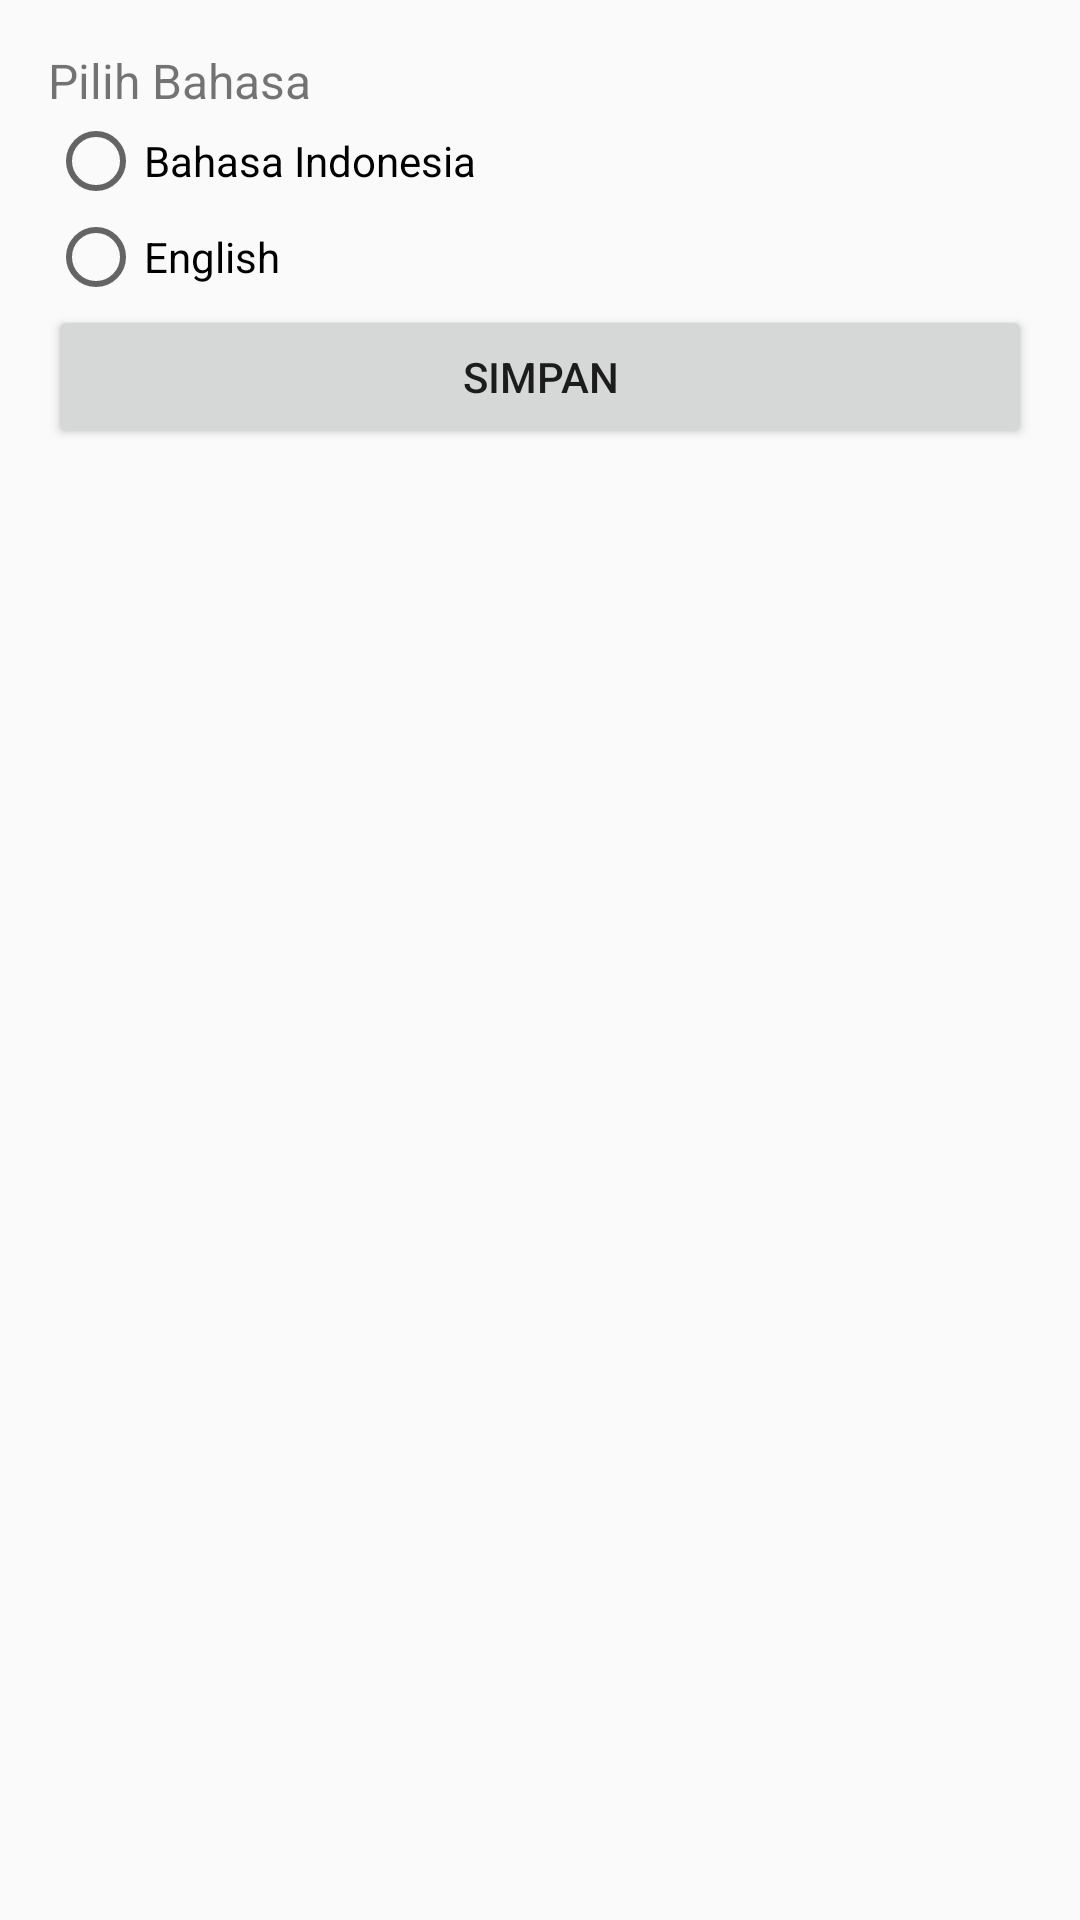

Produce the Android XML layout that renders to this screen, including the resource entries it uses.
<!-- AndroidManifest.xml: application theme AppTheme -->
<!-- res/layout/activity_setting.xml -->
<?xml version="1.0" encoding="utf-8"?>
<LinearLayout xmlns:android="http://schemas.android.com/apk/res/android"
    xmlns:app="http://schemas.android.com/apk/res-auto"
    xmlns:tools="http://schemas.android.com/tools"
    android:layout_width="match_parent"
    android:layout_height="match_parent"
    android:orientation="vertical"
    android:padding="16dp"
    tools:context=".SettingActivity">
    <TextView
        android:layout_width="match_parent"
        android:layout_height="wrap_content"
        android:text="@string/pilih_bahasa"
        android:textSize="16sp"/>

    <RadioGroup
        android:id="@+id/rgbahasa"
        android:layout_width="wrap_content"
        android:layout_height="wrap_content" >

        <RadioButton
            android:id="@+id/btnIndonesia"
            android:layout_width="wrap_content"
            android:layout_height="wrap_content"
            android:layout_weight="1"
            android:text="Bahasa Indonesia" />

        <RadioButton
            android:id="@+id/btnEnglish"
            android:layout_width="wrap_content"
            android:layout_height="wrap_content"
            android:layout_weight="1"
            android:text="English" />
    </RadioGroup>

    <Button
        android:id="@+id/btnsimpan"
        android:layout_width="match_parent"
        android:layout_height="wrap_content"
        android:text="@string/simpan" />

</LinearLayout>
<!-- resources referenced by this layout -->
<resources>
  <string name="pilih_bahasa">Pilih Bahasa</string>
  <string name="simpan">Simpan</string>
  <style name="AppTheme" parent="Theme.AppCompat.Light.DarkActionBar">
          
          <item name="colorPrimary">@color/biru</item>
          <item name="colorPrimaryDark">@color/colorNavy</item>
          <item name="colorAccent">@color/colorAccent</item>
      </style>
  <color name="biru">#6342f5</color>
  <color name="colorNavy">#000080</color>
  <color name="colorAccent">#D81B60</color>
</resources>
